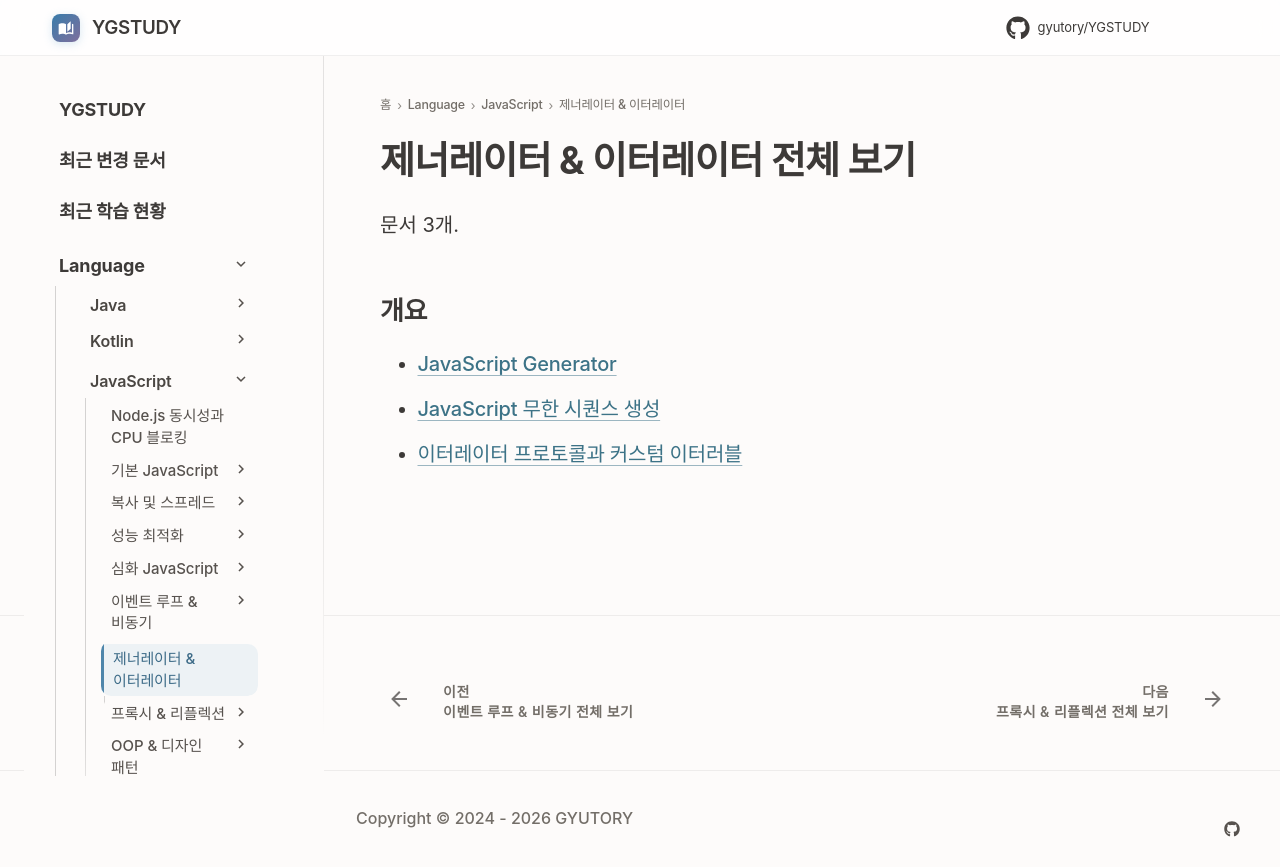

repository: GYUTORY/YGSTUDY · page: Language/JavaScript/06_제너레이터_이터레이터/index.html · generator: mkdocs

---
title: 제너레이터 & 이터레이터 전체 보기
tags: []
hide:
  - toc
---

<!-- AUTO-SECTION-INDEX: tools/section_index.py 가 빌드마다 다시 만든다. 직접 고치지 말 것. -->

# 제너레이터 & 이터레이터 전체 보기

문서 3개.

## 개요

- [JavaScript Generator](<제너레이터 함수의 사용.md>)
- [JavaScript 무한 시퀀스 생성](<무한 시퀀스 생성.md>)
- [이터레이터 프로토콜과 커스텀 이터러블](Iterator_Protocol.md)
